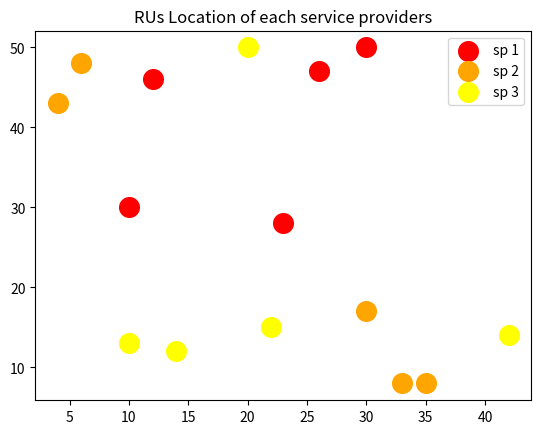
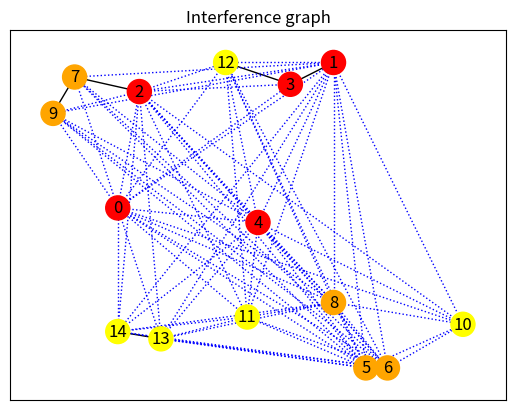

Generate these figures, in order, with matplotlib: (Note: this script raises an exception after producing the figures.)
import numpy as np
import networkx as nx
import matplotlib.pyplot as plt
import random
import math

#기지국 특성 설정
RU = 15 #기지국 15개 설정
sp = 3 #service provider 3명, 각 관리하는 기지국 5개씩 설정
region = 50 #지역 각 100m
gamma = 2
Ptx = 50
noise = 0.5
color = ['red', 'orange', 'yellow', 'green', 'blue', 'black']

#interference graph 생성
#거리 설정
#전송전력 설정
#간섭 관계 행렬 생성
#그래프 생성

random.seed(100)
lx = []
ly = []

D = np.zeros((RU, RU))
Gain = np.zeros((RU, RU))

for i in range(RU):
    x = random.randint(1, region)
    y = random.randint(1, region)
    lx.append(x)
    ly.append(y)

#거리 계산
for i in range(RU):
    for j in range(i, RU):
        D_ij = math.sqrt(math.pow(lx[i] - lx[j], 2) + math.pow(ly[i] - ly[j], 2))
        D[i][j] = D_ij
        D[j][i] = D_ij

#gain 계산
for i in range(RU):
    for j in range(i, RU):
        if D[i][j] == 0:
            Gain[i][j] = 0
        else:

            G_ij = math.pow(D[i][j], -gamma)
            Gain[i][j] = G_ij
            Gain[j][i] = G_ij

Prx = Gain * Ptx
#간섭 값 확인


def show_location(RU, sp, lx, ly):
    #위치 그래프
    num = int(RU//sp)
    for j in range(1, sp+1): #1, 2, 3,
        plt.scatter(lx[num * (j-1):num*j], ly[num * (j-1):num*j], label='sp {}'.format(j), color = color[j-1] , s = 200)
    plt.title('RUs Location of each service providers')
    plt.legend(loc = 'upper right')
    plt.show()

show_location(RU, sp, lx, ly)

#만약 전체 총 전력이 0.5이 넘으면 무조건 연결
def check_interference(RU, Prx):
    I = np.zeros((RU, RU))
    for i in range(RU):
        cnt = 0
        except_point = []
        for j in range(i+1, RU):
            if Prx[i][j] >= 1:
                I[i][j] = 1
                I[j][i] = 1
            else:
                cnt += Prx[i][j]
                except_point.append(j)
        if cnt >= 1:
            for k in except_point:
                I[i][k] = 2
                I[k][i] = 2
        else:
            for k in except_point:
                I[i][k] = 0
                I[k][i] = 0
    return I
#interference relationship graph
I_map= check_interference(RU, Prx)

#make result map
def make_graph(RU, sp, I_map, lx, ly, colored):
    I_graph = nx.Graph()

    for i in range(RU):
        I_graph.add_node(i)
    for i in range(RU):
        for j in range(i, RU):
            if I_map[i][j] == 1:
                I_graph.add_edge(i, j, weight = 1)

            elif I_map[i][j] == 2:
                I_graph.add_edge(i, j, weight = 2)

    pos = {}
    for i in range(RU):
        pos.update({i:[lx[i],ly[i]]})

    must = [(u, v) for (u, v, d) in I_graph.edges(data=True) if d['weight'] == 1]
    can = [(u, v) for (u, v, d) in I_graph.edges(data=True) if d['weight'] == 2]

    color = []
    num = RU // sp
    for i in range(sp):
        for j in range(num*(i-1), num*i):
            color.append(colored[i])



    nx.draw_networkx_nodes(I_graph, pos, node_color = color)
    nx.draw_networkx_labels(I_graph, pos)
    nx.draw_networkx_edges(I_graph ,pos, edgelist= must)
    nx.draw_networkx_edges(I_graph, pos, edgelist= can, edge_color = 'b', style = 'dotted')

    #legend_labels = ['sp_1', 'sp_2', 'sp_3'] # Assuming sp values and corresponding labels
    plt.title('Interference graph')
    #plt.legend(legend_labels, loc='upper right', title='service provider')

    # Show the plot
    plt.show()

make_graph(RU, sp, I_map, lx, ly, color)

#색 할당 하기 Welsh-Powell 전체적으로 필요할 자원 량 알기
def welshPowell(I_map, RU, expect, Prx):
    nodes = list(range(RU)) #그래프 노드 개수
    colored = {i : [] for i in range(RU)} #각 노드들이 가지는 색상
    I = {i : 0 for i in range(RU)} #간섭 허용률
    colors = 0 #전체적으로 필요한 색깔
    used= []
    color_num = 0
    #expect : 각 필요한 주파수 자원량
    #Imap : 간섭 관계 확인
    #Prx : 1넘는지 안넘는지
    for i in range(max(expect)): #가장 할당이 필요한 개수가 많은 친구
        color_dic = {}
        used_color = []
        for node in nodes:
            if len(colored[node]) != expect[node]: #색깔은 온전히 다 못받았을 때
                if len(color_dic.keys()) == 0:
                    color_dic[node] = color_num
                    used_color.append(color_num)
                else:
                    zero_conflict = []
                    one_conflict = []
                    two_conflict = []
                    node_check = list(color_dic.keys())
                    interference_Prx = []
                    for i in node_check:
                        # 0로 연결된 친구
                        if I_map[node][i] == 0:
                            zero_conflict.append(i)
                        # 1로 연결된 친구
                        elif I_map[node][i] == 1:
                            one_conflict.append(i)
                            used_color.remove(color_dic[i])
                        # 2로 연결된 친구
                        elif I_map[node][i] == 2:
                            two_conflict.append(i)
                            interference_Prx.append(Prx[node][i])

                    if len(zero_conflict) != 0:
                        if len(used_color) == 0:
                            color_num += 1
                            used_color.append(color_num)
                            color_dic[node] = color_num
                        else:
                            for i in zero_conflict:
                                if color_dic[i].values() in used_color:
                                    color_dic[node] = color_dic[i].values()
                                    break;

                    elif len(two_conflict) != 0:
                        if len(used_color) == 0:
                            color_num += 1
                            used_color.append(color_num)
                            color_dic[node] = color_num
                        else:
                            for j in two_conflict:
                                if color_dic[j].values() in used_color:
                                    color_dic[node] = color_dic[i].values()


                    if node not in color_dic.keys():
                        color_num += 1
                        used_color.append(color_num)
                        color_dic[node] = color_num
        print(color_dic)
        print(used_color)



welshPowell(I_map, RU, [1, 2, 3, 1, 1, 1, 1, 1, 1, 1,1,1, 1, 1, 1], Prx)
